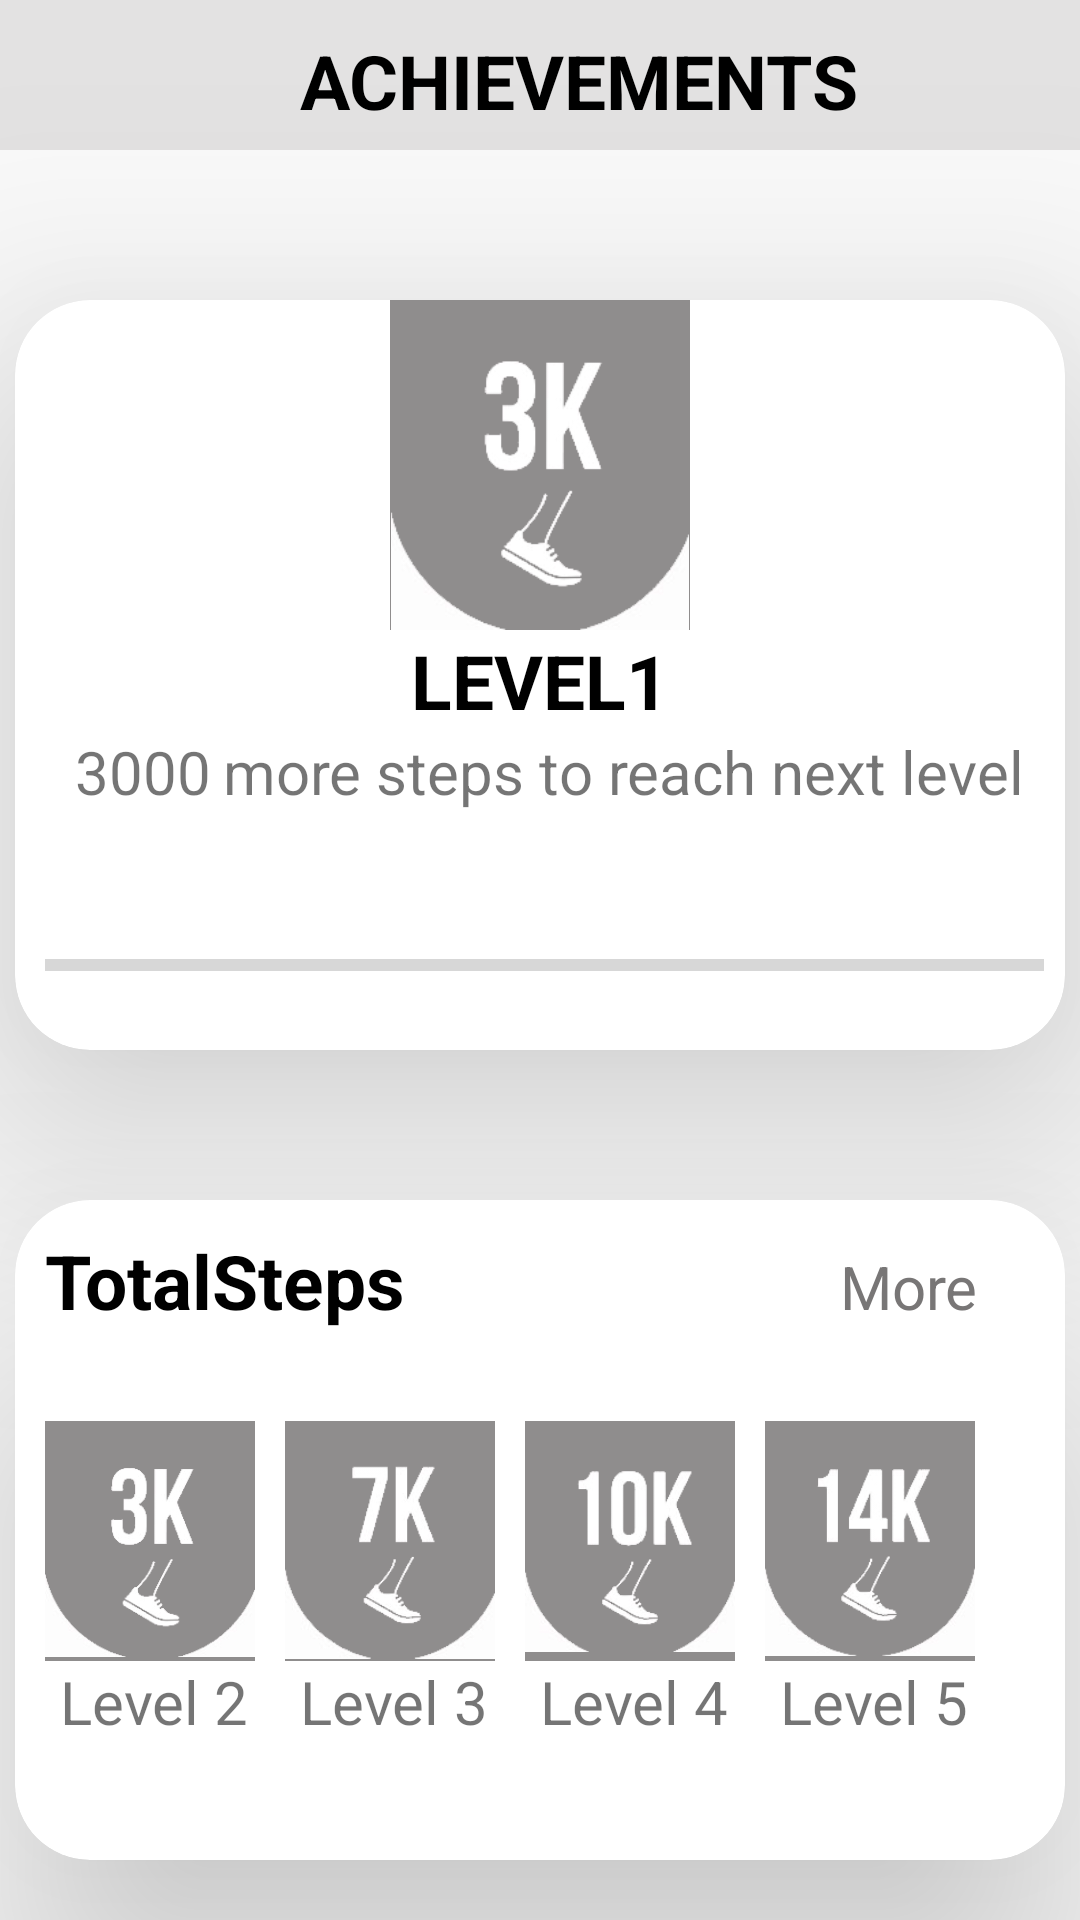

Android layout source for this screen:
<!-- AndroidManifest.xml: application theme AppTheme -->
<!-- res/layout/fragment_acheivement.xml -->
<FrameLayout xmlns:android="http://schemas.android.com/apk/res/android"
    xmlns:tools="http://schemas.android.com/tools"
    android:layout_width="match_parent"
    android:layout_height="match_parent"
    xmlns:app="http://schemas.android.com/apk/res-auto"
    tools:context="com.example.pedometer.ui.Acheivement">

    <androidx.appcompat.widget.Toolbar
        android:id="@+id/toolbar"
        android:layout_width="match_parent"
        android:layout_height="50dp"
        android:background="#E3E2E2">

        <ImageView
            android:id="@+id/backarrow"
            android:layout_width="50dp"
            android:foregroundGravity="center"
            android:layout_height="40dp"
            android:src="@drawable/ic_baseline_arrow_back_24">

        </ImageView>

        <TextView
            android:layout_width="wrap_content"
            android:layout_height="wrap_content"
            android:layout_marginStart="50dp"
            android:layout_marginTop="10dp"
            android:gravity="left"
            android:text="ACHIEVEMENTS"
            android:textColor="#000"
            android:textSize="25dp"
            android:textStyle="bold"></TextView>
    </androidx.appcompat.widget.Toolbar>
    <androidx.cardview.widget.CardView
        android:layout_width="350dp"
        android:layout_height="250dp"
        android:layout_gravity="center_horizontal"
        android:layout_marginTop="100dp"
        android:background="@drawable/myprofilebk"
        app:cardCornerRadius="25dp"
        app:cardElevation="50dp">
        <LinearLayout
            android:layout_width="match_parent"
            android:layout_height="match_parent"
            android:orientation="vertical">

          <ImageView
              android:layout_width="100dp"
              android:layout_height="110dp"
              android:layout_gravity="center_horizontal"
              android:id="@+id/mainacheivemnt"
              android:background="@color/bottom_navigation"
              android:src="@drawable/editthree">
          </ImageView>
              <LinearLayout
                  android:layout_width="match_parent"
                  android:layout_height="wrap_content"
                  android:gravity="center"
                  android:orientation="horizontal">

                  <TextView
                      android:layout_width="wrap_content"
                      android:layout_height="wrap_content"
                      android:layout_gravity="center"
                      android:text="LEVEL"
                      android:textColor="#000"
                      android:textSize="25dp"
                      android:textStyle="bold">

                  </TextView>

                  <TextView
                      android:id="@+id/levtext"
                      android:layout_width="wrap_content"
                      android:layout_height="wrap_content"
                      android:layout_gravity="center_horizontal"
                      android:text="1"
                      android:textColor="#000"
                      android:textSize="25dp"
                      android:textStyle="bold">

                  </TextView>
              </LinearLayout>
<LinearLayout
    android:layout_width="match_parent"
    android:layout_height="50dp"
    android:orientation="horizontal">

    <TextView
        android:id="@+id/stepslefttonextlevel"
        android:layout_width="wrap_content"
        android:layout_height="wrap_content"
        android:layout_marginStart="20dp"
        android:text="3000"
        android:textSize="20dp">

    </TextView>
    <Space
        android:layout_width="4dp"
        android:layout_height="4dp"></Space>
    <TextView
        android:layout_width="wrap_content"
        android:layout_height="wrap_content"
        android:text="more steps to reach next level"
        android:textSize="20dp">

    </TextView>

</LinearLayout>

            <ProgressBar
                android:id="@+id/progressBar"
                style="?android:attr/progressBarStyleHorizontal"
                android:layout_width="333dp"
                android:layout_height="30dp"
                android:layout_marginStart="10dp"
                android:layout_weight="1" />
        </LinearLayout>

    </androidx.cardview.widget.CardView>
<androidx.cardview.widget.CardView
    android:layout_width="350dp"
    android:layout_height="220dp"
    android:layout_gravity="center_horizontal"
    android:layout_marginTop="400dp"
    android:background="@drawable/myprofilebk"
    app:cardElevation="50dp"
    app:cardCornerRadius="25dp"
    android:id="@+id/more">
    <LinearLayout
        android:layout_width="match_parent"
        android:layout_height="match_parent"
        android:orientation="vertical">
        <LinearLayout
            android:layout_width="match_parent"
            android:layout_height="wrap_content"
            android:layout_marginTop="10dp"
           android:orientation="horizontal">
            <TextView
                android:layout_width="wrap_content"
                android:layout_height="wrap_content"
                android:textSize="25dp"
                android:layout_marginStart="10dp"
                android:textColor="#000"
                android:textStyle="bold"
                android:text="TotalSteps">

            </TextView>
            <TextView
                android:layout_width="wrap_content"
                android:layout_height="wrap_content"
                android:textSize="20dp"
                android:layout_marginStart="145dp"
                android:textColor="#787676"
                android:text="More">

            </TextView>
        </LinearLayout>
        <LinearLayout
            android:layout_width="match_parent"
            android:layout_height="wrap_content"
            android:layout_marginTop="30dp"
            android:orientation="horizontal">
           <LinearLayout
               android:layout_width="wrap_content"
               android:layout_height="wrap_content"
               android:orientation="vertical">
               <ImageView
                   android:layout_width="70dp"
                   android:layout_marginStart="10dp"
                   android:layout_height="80dp"
                   android:id="@+id/three"
                   android:src="@drawable/editthree"
                   android:background="@color/bottom_navigation">

               </ImageView>
               <TextView
                   android:layout_width="wrap_content"
                   android:layout_height="wrap_content"
                   android:text="Level 2"
                   android:layout_marginStart="15dp"
                   android:textSize="20dp">

               </TextView>


           </LinearLayout>
            <LinearLayout
                android:layout_width="wrap_content"
                android:layout_height="wrap_content"
                android:orientation="vertical">
                <ImageView
                    android:layout_width="70dp"
                    android:layout_marginStart="10dp"
                    android:layout_height="80dp"
                    android:id="@+id/seven"
                    android:src="@drawable/editseven"
                    android:background="@color/bottom_navigation">

                </ImageView>
                <TextView
                    android:layout_width="wrap_content"
                    android:layout_height="wrap_content"
                    android:text="Level 3"
                    android:layout_marginStart="15dp"
                    android:textSize="20dp">

                </TextView>


            </LinearLayout>
            <LinearLayout
                android:layout_width="wrap_content"
                android:layout_height="wrap_content"
                android:orientation="vertical">
                <ImageView
                    android:layout_width="70dp"
                    android:layout_marginStart="10dp"
                    android:layout_height="80dp"
                    android:id="@+id/ten"
                    android:src="@drawable/edit10"
                    android:background="@color/bottom_navigation">

                </ImageView>
                <TextView
                    android:layout_width="wrap_content"
                    android:layout_height="wrap_content"
                    android:text="Level 4"
                    android:layout_marginStart="15dp"
                    android:textSize="20dp">

                </TextView>


            </LinearLayout>
            <LinearLayout
                android:layout_width="wrap_content"
                android:layout_height="wrap_content"
                android:orientation="vertical">
                <ImageView
                    android:layout_width="70dp"
                    android:layout_marginStart="10dp"
                    android:layout_height="80dp"
                    android:id="@+id/fourteen"
                    android:src="@drawable/editfort"
                    android:background="@color/bottom_navigation">

                </ImageView>
                <TextView
                    android:layout_width="wrap_content"
                    android:layout_height="wrap_content"
                    android:text="Level 5"
                    android:layout_marginStart="15dp"
                    android:textSize="20dp">

                </TextView>


            </LinearLayout>
        </LinearLayout>

    </LinearLayout>

</androidx.cardview.widget.CardView>

</FrameLayout>
<!-- resources referenced by this layout -->
<resources>
  <color name="bottom_navigation">#8F8D8D</color>
  <!-- drawable edit10: png bitmap (drawable-hdpi, 16191 bytes) -->
  <!-- drawable editfort: png bitmap (drawable-hdpi, 16931 bytes) -->
  <!-- drawable editseven: png bitmap (drawable-hdpi, 15751 bytes) -->
  <!-- drawable editthree: png bitmap (drawable-hdpi, 17054 bytes) -->
  <!-- drawable myprofilebk (drawable) -->
  <?xml version="1.0" encoding="utf-8"?>
  <shape xmlns:android="http://schemas.android.com/apk/res/android">
  <solid android:color="#fff"></solid>
      <corners android:radius="150dp"></corners>
  </shape>
  <style name="AppTheme" parent="Theme.AppCompat.Light.DarkActionBar">
      
      <item name="colorPrimary">@color/colorPrimary</item>
      <item name="colorPrimaryDark">@color/colorPrimaryDark</item>
      <item name="colorAccent">@color/colorAccent</item>
  </style>
  <color name="colorPrimary">#1565C0</color>
  <color name="colorPrimaryDark">#1565C0</color>
  <color name="colorAccent">#1565C0</color>
</resources>
